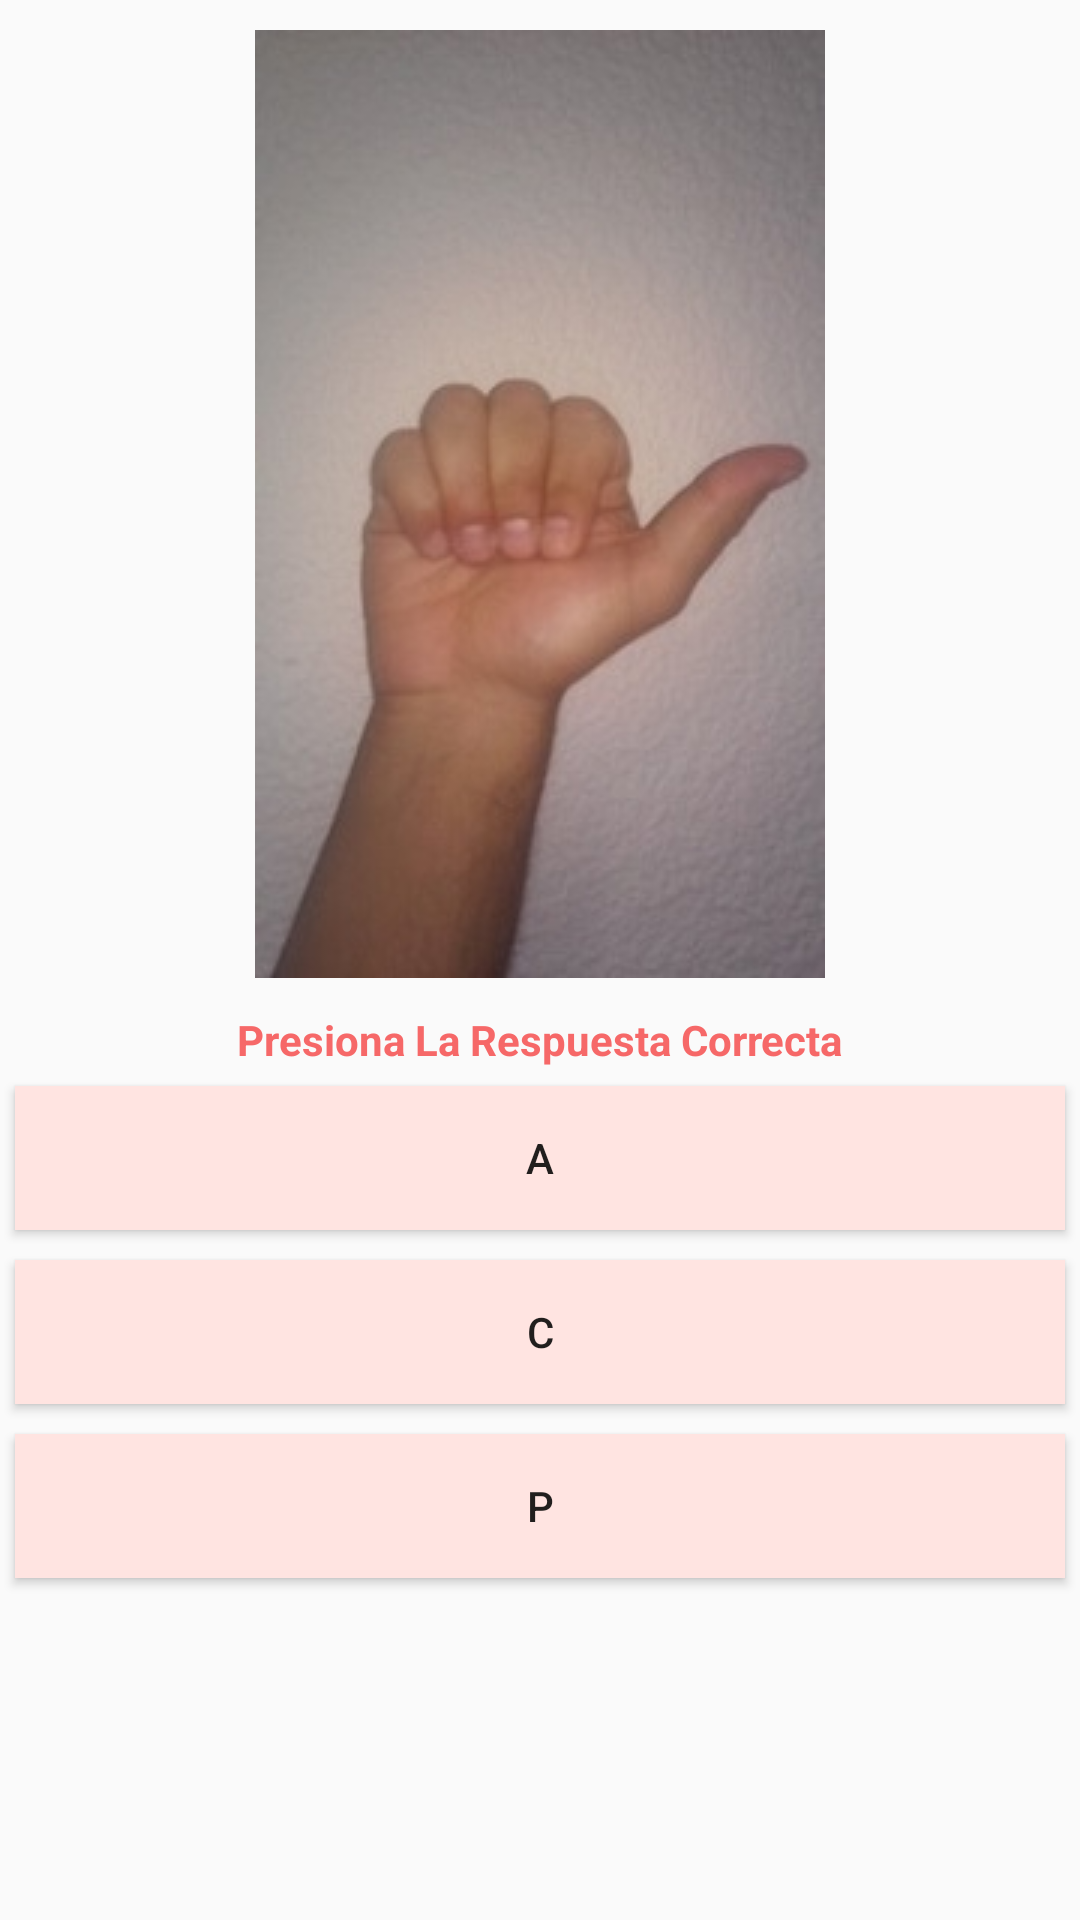

This screen was rendered from an Android layout file. Write that file and the resources it references.
<!-- AndroidManifest.xml: application theme AppTheme -->
<!-- res/layout/juego_ocho.xml -->
<?xml version="1.0" encoding="utf-8"?>
<LinearLayout xmlns:android="http://schemas.android.com/apk/res/android"
    android:layout_width="match_parent"
    android:layout_height="match_parent"
    android:orientation="vertical">

    <ImageView
        android:layout_width="wrap_content"
        android:layout_height="wrap_content"
        android:src="@drawable/a"
        android:layout_gravity="center_horizontal"
        android:padding="10dp"/>
    <TextView
        android:layout_width="wrap_content"
        android:layout_height="wrap_content"
        android:text="Presiona La Respuesta Correcta"
        android:layout_gravity="center_horizontal"
        android:padding="1dp"
        android:textColor="#f66868"
        android:textStyle="bold"/>
    <Button
        android:layout_width="match_parent"
        android:layout_height="wrap_content"
        android:text="A"
        android:layout_margin="5dp"
        android:layout_marginBottom="3dp"
        android:id="@+id/respuestasiete"
        android:onClick="respuestaCorrecta"
        android:background="#ffe4e1"/>
    <Button
        android:layout_width="match_parent"
        android:layout_height="wrap_content"
        android:background="#ffe4e1"
        android:text="C"
        android:layout_margin="5dp"
        android:layout_marginBottom="3dp"
        android:id="@+id/respuestaocho"
        android:onClick="respuestaIncorrecta"/>
    <Button
        android:layout_width="match_parent"
        android:layout_height="wrap_content"
        android:background="#ffe4e1"
        android:text="P"
        android:layout_margin="5dp"
        android:layout_marginBottom="3dp"
        android:id="@+id/respuestanueve"
        android:onClick="respuestaIncorrecta"/>

</LinearLayout>
<!-- resources referenced by this layout -->
<resources>
  <!-- drawable a: jpg bitmap (drawable, 33106 bytes) -->
  <style name="AppTheme" parent="Theme.AppCompat.Light.DarkActionBar">
          
      </style>
</resources>
